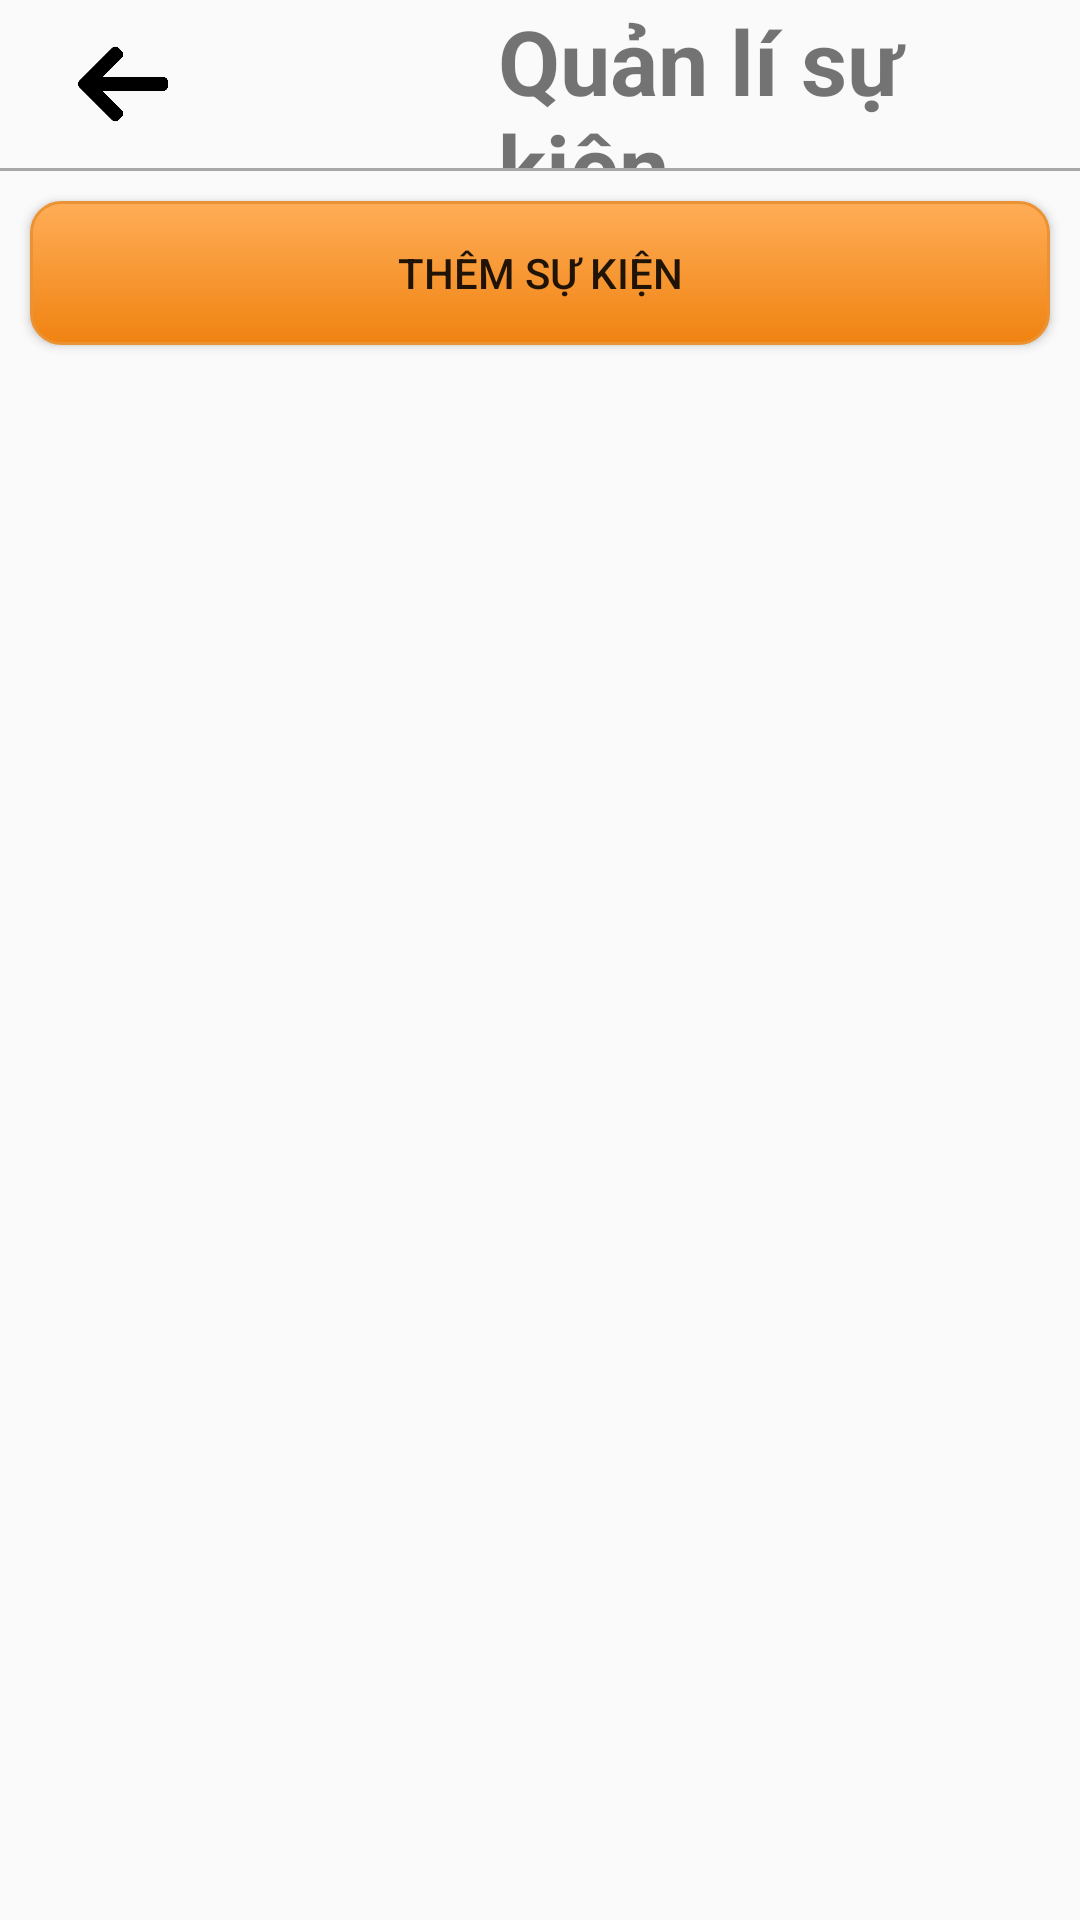

Produce the Android XML layout that renders to this screen, including the resource entries it uses.
<!-- AndroidManifest.xml: application theme AppTheme -->
<!-- res/layout/activity_quan_li_su_kien.xml -->
<?xml version="1.0" encoding="utf-8"?>
<LinearLayout
    android:orientation="vertical"
    xmlns:android="http://schemas.android.com/apk/res/android"
    xmlns:app="http://schemas.android.com/apk/res-auto"
    xmlns:tools="http://schemas.android.com/tools"
    android:layout_width="match_parent"
    android:layout_height="match_parent"
    tools:context=".QuanLiSuKienActivity">
    <androidx.appcompat.widget.Toolbar
        android:layout_width="match_parent"
        android:layout_height="?attr/actionBarSize"
        android:background="@null">

        <LinearLayout
            android:layout_width="match_parent"
            android:layout_height="match_parent"
            android:gravity="center_vertical"
            android:orientation="horizontal">
            <ImageButton
                android:id="@+id/buttonBack"
                android:layout_width="50dp"
                android:layout_height="30dp"
                android:background="@null"
                android:scaleType="fitCenter"
                android:src="@drawable/left_arrow" />

            <TextView
                android:layout_width="wrap_content"
                android:layout_height="match_parent"
                android:textSize="30dp"
                android:gravity="center_vertical"
                android:layout_marginLeft="100dp"
                android:textStyle="bold"
                android:text="@string/quanLiSuKien"/>
        </LinearLayout>
    </androidx.appcompat.widget.Toolbar>

    <View
        android:layout_width="match_parent"
        android:layout_height="1dp"
        android:background="@color/borderLine" />

    <Button
        android:id="@+id/buttonThemSuKien"
        android:layout_width="match_parent"
        android:layout_height="wrap_content"
        android:layout_margin="10dp"
        android:background="@drawable/my_button_orange"
        android:text="@string/themSuKien" />

    <ListView
        android:id="@+id/listViewSuKien"
        android:layout_width="match_parent"
        android:layout_height="match_parent"
        android:layout_marginTop="10dp" />
</LinearLayout>
<!-- resources referenced by this layout -->
<resources>
  <color name="borderLine">#a8a8a8</color>
  <!-- drawable left_arrow: png bitmap (drawable, 4186 bytes) -->
  <!-- drawable my_button_orange (drawable) -->
  <?xml version="1.0" encoding="utf-8"?>
  <selector xmlns:android="http://schemas.android.com/apk/res/android">
      <item android:state_pressed="true">
          <shape android:shape="rectangle">
              <corners android:radius="10dip" />
              <stroke android:width="1dip" android:color="#eb9234" />
              <gradient android:angle="-90" android:endColor="#f08311" android:startColor="#ffad57" />
          </shape>
      </item>
      <item android:state_focused="true">
          <shape android:shape="rectangle">
              <corners android:radius="10dip" />
              <stroke android:width="1dip" android:color="#eb9234" />
              <gradient android:angle="-90" android:endColor="#f08311" android:startColor="#ffad57" />
          </shape>
      </item>
      <item>
          <shape android:shape="rectangle">
              <corners android:radius="10dip" />
              <stroke android:width="1dip" android:color="#eb9234" />
              <gradient android:angle="-90" android:endColor="#f08311" android:startColor="#ffad57" />
          </shape>
      </item>
  </selector>
  <string name="quanLiSuKien">Quản lí sự kiện</string>
  <string name="themSuKien">Thêm sự kiện</string>
  <style name="AppTheme" parent="Theme.AppCompat.Light.NoActionBar">
          
          <item name="colorPrimary">@color/colorPrimary</item>
          <item name="colorPrimaryDark">@color/colorPrimaryDark</item>
          <item name="colorAccent">@color/colorAccent</item>
          <item name="android:navigationBarColor">@color/fontTheme</item>
      </style>
  <color name="colorPrimary">#692a2a</color>
  <color name="colorPrimaryDark">#692a2a</color>
  <color name="colorAccent">#D81B60</color>
  <color name="fontTheme">#c6ac80</color>
</resources>
